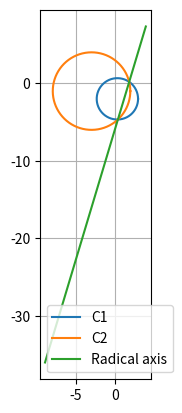

Here is the Python script that generated this plot:
import numpy as np
import matplotlib.pyplot as plt

# Circles:
# C1: 3x^2 + 3y^2 - 2x + 12y - 9 = 0
a1 = 3.0
u1 = np.array([-1.0, 6.0])
f1 = -9.0

# C2: x^2 + y^2 + 6x + 2y - 15 = 0
a2 = 1.0
u2 = np.array([3.0, 1.0])
f2 = -15.0

# ---- Find radical axis (line through intersections) ----
mu = -a1/a2
L = 2*(u1 + mu*u2)   # vector
c = f1 + mu*f2       # scalar

print("Line (raw):", L, "· x +", c, "= 0")

# Scale to nice integers
L = -0.5*L
c = -0.5*c
print("Final line:", f"({int(L[0])} \\\\ {int(L[1])})^T x {int(c):+d} = 0")

# ---- Plot circles and line ----
theta = np.linspace(0, 2*np.pi, 400)

# Circle 1
center1 = -u1/a1
r1 = np.sqrt((u1@u1)/(a1*a1) - f1/a1)
x1 = center1[0] + r1*np.cos(theta)
y1 = center1[1] + r1*np.sin(theta)

# Circle 2
center2 = -u2/a2
r2 = np.sqrt((u2@u2)/(a2*a2) - f2/a2)
x2 = center2[0] + r2*np.cos(theta)
y2 = center2[1] + r2*np.sin(theta)

# Line points
xx = np.linspace(min(center1[0]-r1, center2[0]-r2)-1,
                 max(center1[0]+r1, center2[0]+r2)+1, 600)
yy = (-c - L[0]*xx)/L[1]

plt.plot(x1, y1, label="C1")
plt.plot(x2, y2, label="C2")
plt.plot(xx, yy, label="Radical axis")
plt.gca().set_aspect('equal', adjustable='box')
plt.legend(); plt.grid(True)
plt.savefig("newradical.png")
plt.show()

